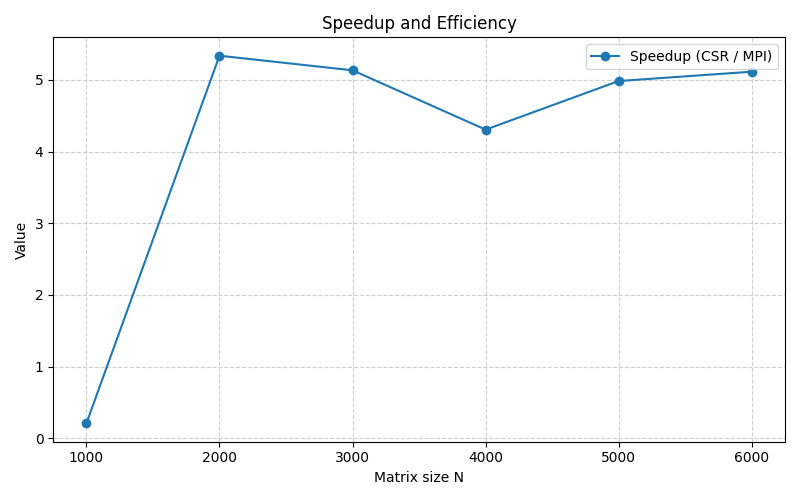

Data behind this chart, as committed beside it:
N, speedup_total, efficiency_total
1000, 0.2081, 0.2081
2000, 5.337, 5.337
3000, 5.133, 5.133
4000, 4.306, 4.306
5000, 4.984, 4.984
6000, 5.114, 5.114
